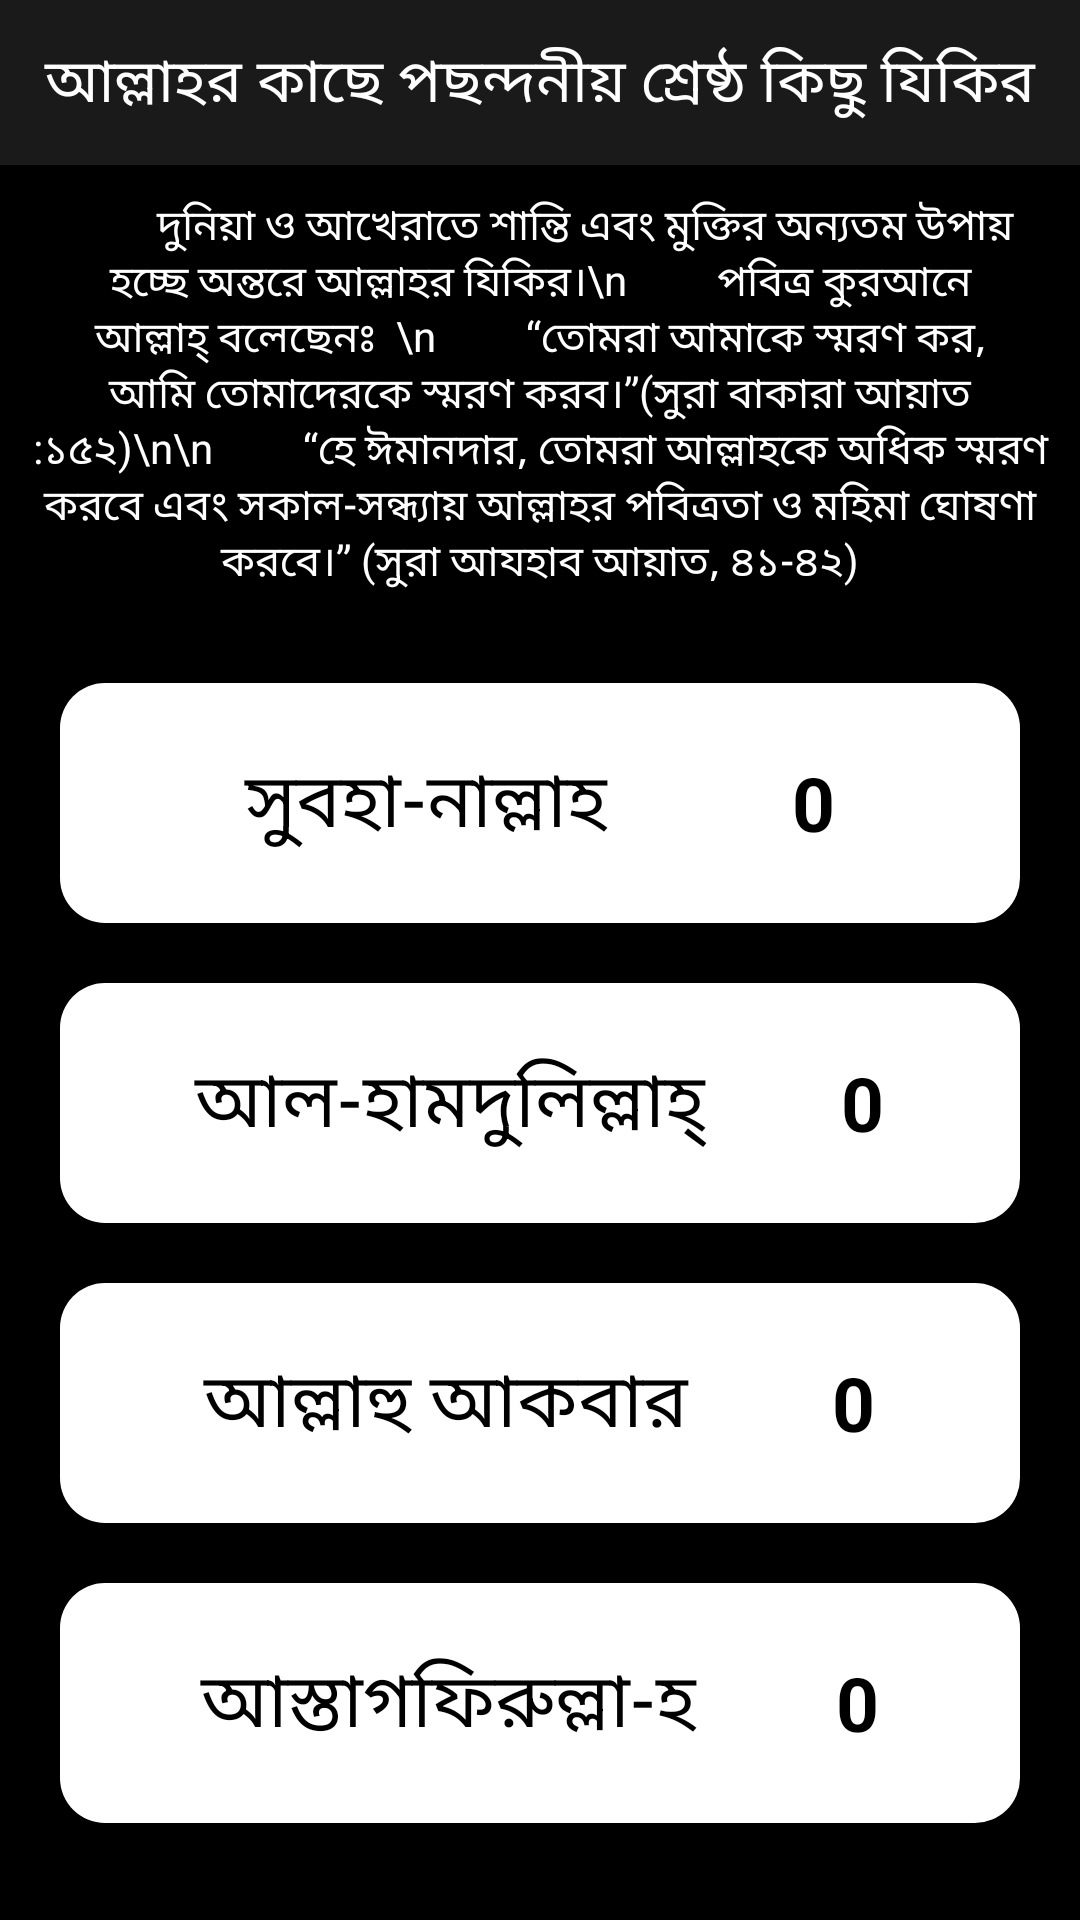

Android layout source for this screen:
<!-- AndroidManifest.xml: application theme Theme.EduZone -->
<!-- res/layout/activity_tashbih_list.xml -->
<?xml version="1.0" encoding="utf-8"?>
<LinearLayout xmlns:android="http://schemas.android.com/apk/res/android"
    xmlns:app="http://schemas.android.com/apk/res-auto"
    xmlns:tools="http://schemas.android.com/tools"
    android:layout_width="match_parent"
    android:layout_height="match_parent"
    android:background="@color/black"
    android:orientation="vertical"
    tools:context=".Tashbih_List">


    <LinearLayout
        android:layout_width="match_parent"
        android:layout_height="55dp"
        android:background="#1B1A1A"
        android:orientation="horizontal">

        <ImageView
            android:id="@+id/list_back"
            android:layout_width="wrap_content"
            android:layout_height="wrap_content"
            android:src="@drawable/baseline_arrow_back_24"
            android:layout_gravity="center"
            android:layout_marginLeft="10dp"/>

        <TextView
            android:layout_width="match_parent"
            android:layout_height="match_parent"
            android:layout_marginLeft="-10dp"
            android:gravity="center"
            android:text="আল্লাহর কাছে পছন্দনীয় শ্রেষ্ঠ কিছু যিকির"
            android:textColor="@color/white"
            android:textSize="20sp"
            android:fontFamily="@font/bangla_font_li_sirajee_misbah"/>

    </LinearLayout>

    <TextView
        android:layout_width="match_parent"
        android:layout_height="wrap_content"
        android:gravity="center"
        android:padding="10dp"
        android:text="
        দুনিয়া ও আখেরাতে শান্তি এবং মুক্তির অন্যতম উপায় হচ্ছে অন্তরে আল্লাহর যিকির।\n
        পবিত্র কুরআনে আল্লাহ্‌ বলেছেনঃ  \n
        “তােমরা আমাকে স্মরণ কর, আমি তােমাদেরকে স্মরণ করব।”(সুরা বাকারা আয়াত :১৫২)\n\n
        “হে ঈমানদার, তােমরা আল্লাহকে অধিক স্মরণ করবে এবং সকাল-সন্ধ্যায় আল্লাহর পবিত্রতা ও মহিমা ঘোষণা করবে।” (সুরা আযহাব আয়াত, ৪১-৪২)"
        android:textColor="@color/white" />

    <LinearLayout
        android:layout_width="match_parent"
        android:layout_height="wrap_content"
        android:orientation="vertical">

        <LinearLayout
            android:id="@+id/subhanallah"
            android:layout_width="match_parent"
            android:layout_height="80dp"
            android:layout_marginHorizontal="20dp"
            android:layout_marginTop="20dp"
            android:layout_marginBottom="10dp"
            android:background="@drawable/shape_tashbih_button"
            android:gravity="center"
            android:orientation="horizontal"
            android:weightSum="3">

            <TextView
                android:layout_width="wrap_content"
                android:layout_height="wrap_content"
                android:layout_weight="2"
                android:fontFamily="@font/bangla_mainak_buniyadi"
                android:gravity="center_horizontal"
                android:text="সুবহা-নাল্লাহ"
                android:textColor="@color/black"
                android:textSize="25sp" />

            <TextView
                android:id="@+id/subhanallah_count"
                android:layout_width="wrap_content"
                android:layout_height="wrap_content"
                android:layout_weight="1"
                android:text="0"
                android:textColor="@color/black"
                android:textSize="25sp"
                android:textStyle="bold" />

        </LinearLayout>

        <LinearLayout
            android:id="@+id/alhamdulillah"
            android:layout_width="match_parent"
            android:layout_height="80dp"
            android:layout_marginHorizontal="20dp"
            android:layout_marginVertical="10dp"
            android:background="@drawable/shape_tashbih_button"
            android:gravity="center"
            android:orientation="horizontal"
            android:weightSum="3">

            <TextView
                android:layout_width="wrap_content"
                android:layout_height="wrap_content"
                android:layout_weight="2"
                android:fontFamily="@font/bangla_mainak_buniyadi"
                android:gravity="center_horizontal"
                android:text="আল-হামদুলিল্লাহ্‌"
                android:textColor="@color/black"
                android:textSize="25sp" />

            <TextView
                android:id="@+id/alhamdulillah_count"
                android:layout_width="wrap_content"
                android:layout_height="wrap_content"
                android:layout_weight="1"
                android:text="0"
                android:textColor="@color/black"
                android:textSize="25sp"
                android:textStyle="bold" />

        </LinearLayout>

        <LinearLayout
            android:id="@+id/allahuakbar"
            android:layout_width="match_parent"
            android:layout_height="80dp"
            android:layout_marginHorizontal="20dp"
            android:layout_marginVertical="10dp"
            android:background="@drawable/shape_tashbih_button"
            android:gravity="center"
            android:orientation="horizontal"
            android:weightSum="3">

            <TextView
                android:layout_width="wrap_content"
                android:layout_height="wrap_content"
                android:layout_weight="2"
                android:fontFamily="@font/bangla_mainak_buniyadi"
                android:gravity="center_horizontal"
                android:text="আল্লাহু আকবার"
                android:textColor="@color/black"
                android:textSize="25sp" />

            <TextView
                android:id="@+id/allahuakbar_count"
                android:layout_width="wrap_content"
                android:layout_height="wrap_content"
                android:layout_weight="1"
                android:text="0"
                android:textColor="@color/black"
                android:textSize="25sp"
                android:textStyle="bold" />

        </LinearLayout>

        <LinearLayout
            android:id="@+id/astagfirulllah"
            android:layout_width="match_parent"
            android:layout_height="80dp"
            android:layout_marginHorizontal="20dp"
            android:layout_marginVertical="10dp"
            android:background="@drawable/shape_tashbih_button"
            android:gravity="center"
            android:orientation="horizontal"
            android:weightSum="3">

            <TextView
                android:layout_width="wrap_content"
                android:layout_height="wrap_content"
                android:layout_weight="2"
                android:fontFamily="@font/bangla_mainak_buniyadi"
                android:gravity="center_horizontal"
                android:text="আস্তাগফিরুল্লা-হ"
                android:textColor="@color/black"
                android:textSize="25sp" />

            <TextView
                android:id="@+id/astagfirulllah_count"
                android:layout_width="wrap_content"
                android:layout_height="wrap_content"
                android:layout_weight="1"
                android:text="0"
                android:textColor="@color/black"
                android:textSize="25sp"
                android:textStyle="bold" />

        </LinearLayout>


    </LinearLayout>


</LinearLayout>
<!-- resources referenced by this layout -->
<resources>
  <color name="black">#000000</color>
  <color name="white">#FFFFFF</color>
  <!-- drawable shape_tashbih_button (drawable) -->
  <?xml version="1.0" encoding="utf-8"?>
  <selector xmlns:android="http://schemas.android.com/apk/res/android">
  
      <item>
          <shape android:shape="rectangle">
              <corners android:radius="15dp"/>
              <solid android:color="@color/white"/>
              <gradient android:endColor="@color/white"/>
              <gradient android:startColor="#F8F2F2"/>
              <gradient android:centerColor="@color/white"/>
              <gradient android:centerX="0"/>
          </shape>
      </item>
  
  </selector>
  <style name="Theme.EduZone" parent="Base.Theme.EduZone" />
  <style name="Base.Theme.EduZone" parent="Theme.MaterialComponents.Light.NoActionBar">
          
          
          
          
          <item name="colorPrimary">#000000</item>
          <item name="colorPrimaryVariant">#FFEB3B</item>
          <item name="colorOnPrimary">@color/white</item>
          
          <item name="colorSecondary">#000000</item>
          <item name="colorSecondaryVariant">#000000</item>
          <item name="colorOnSecondary">@color/black</item>
          
          <item name="android:statusBarColor">?attr/colorPrimaryVariant</item>
          
  
  
      </style>
</resources>
